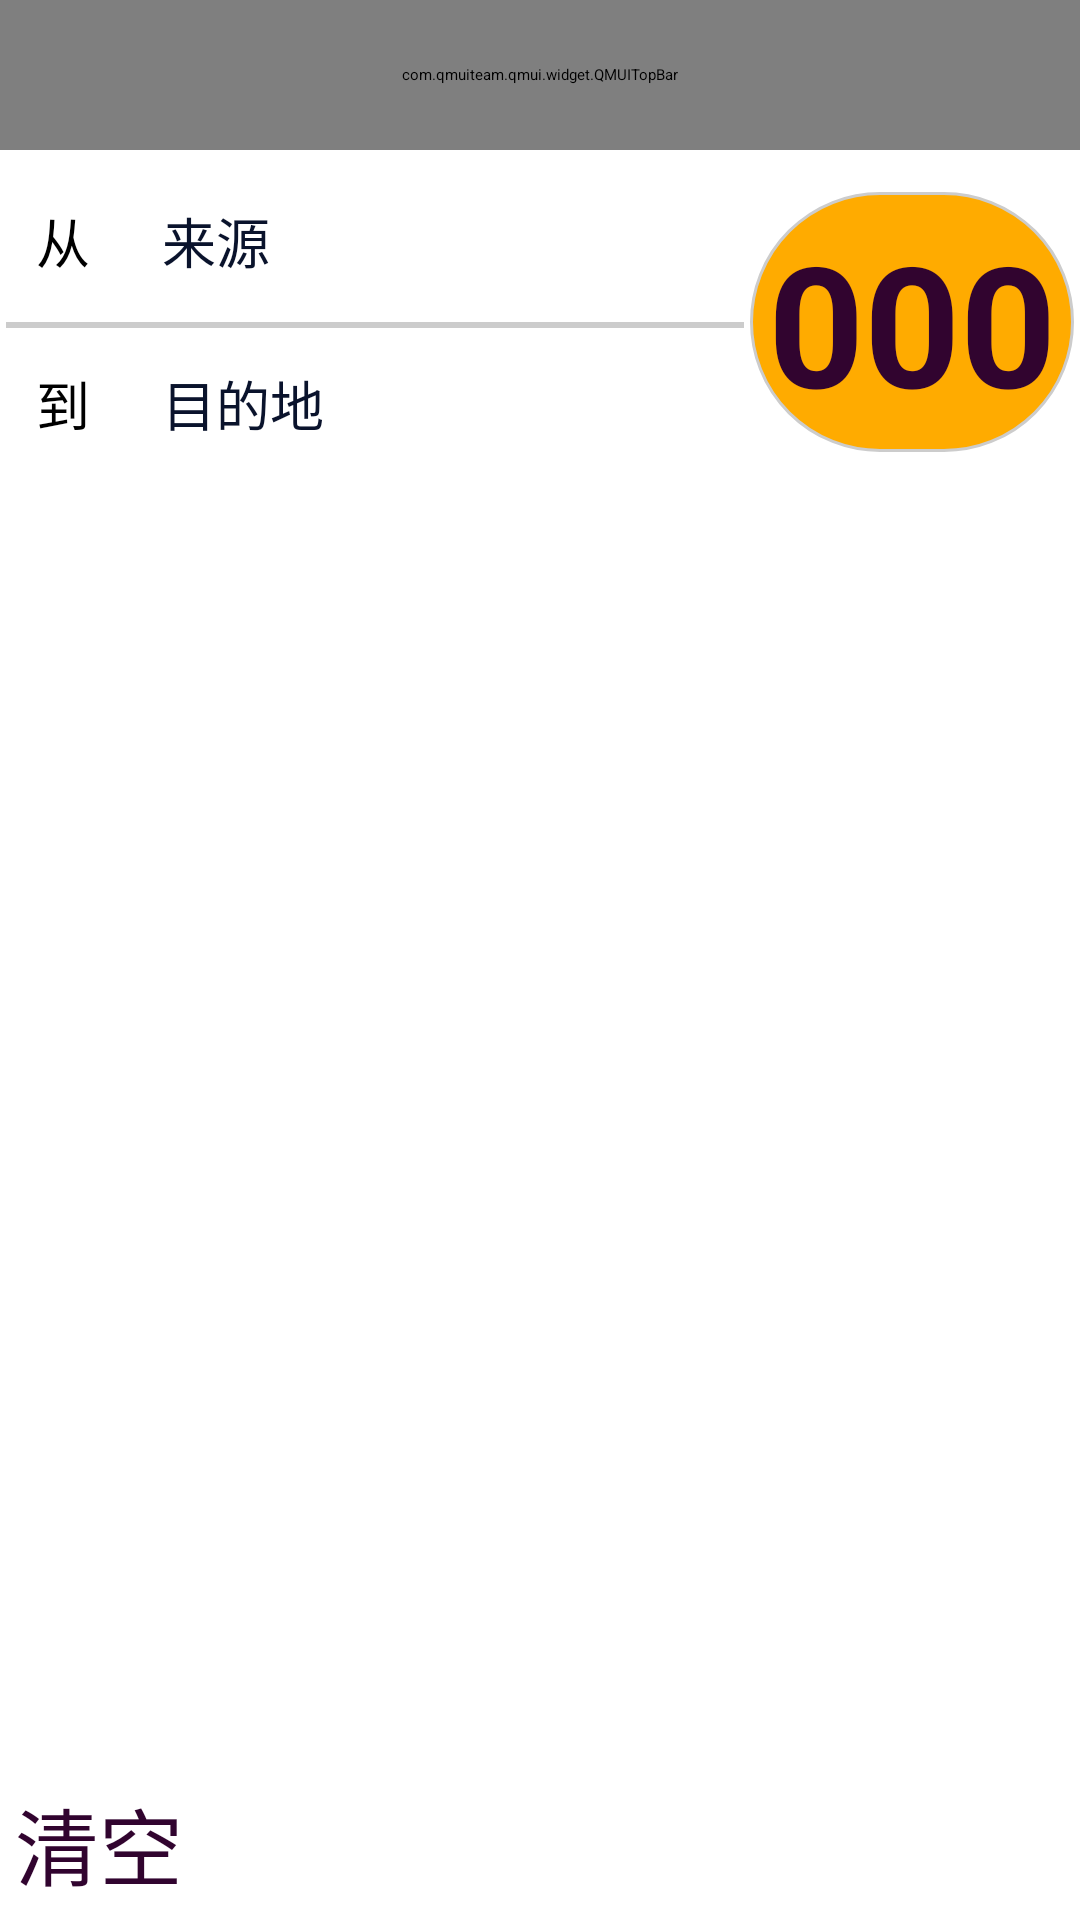

Layout XML and referenced resources for this Android screen:
<!-- AndroidManifest.xml: application theme QMUIAppTheme -->
<!-- res/layout/activity_main.xml -->
<LinearLayout xmlns:android="http://schemas.android.com/apk/res/android"
    xmlns:tools="http://schemas.android.com/tools"
    android:layout_width="match_parent"
    android:layout_height="match_parent"
    xmlns:app="http://schemas.android.com/apk/res-auto"
    tools:context=".MainActivity"
    android:orientation="vertical">

    <com.qmuiteam.qmui.widget.QMUITopBar
        android:id="@+id/topbar"
        android:layout_width="match_parent"
        android:layout_height="50dp"
        android:gravity="center"
        android:background="#1C568F">
        <TextView
            android:text="容器转移"
            android:textColor="#fff"
            android:textSize="22sp"
            android:gravity="center"
            android:layout_width="match_parent"
            android:layout_height="match_parent"
            android:background="#1C486E" />
    </com.qmuiteam.qmui.widget.QMUITopBar>

    <androidx.constraintlayout.widget.ConstraintLayout
        android:layout_width="match_parent"
        android:layout_height="wrap_content"
        android:layout_marginTop="5dp"
        android:orientation="vertical">

        <TextView
            android:id="@+id/provenancehit"
            android:layout_width="wrap_content"
            android:layout_height="wrap_content"
            android:padding="12dp"
            android:layout_weight="0.45"
            android:textSize="18sp"
            android:text="从"
            android:textColorHint="@color/colorTableLine"
            android:gravity="left"
            app:layout_constraintTop_toTopOf="parent"
            app:layout_constraintStart_toStartOf="parent"/>
        <TextView
            android:id="@+id/provenance"
            android:layout_width="wrap_content"
            android:layout_height="wrap_content"
            android:padding="12dp"
            android:textSize="18sp"
            android:hint="来源"
            android:textColorHint="@color/colorTableLine"
            android:gravity="left"
            app:layout_constraintTop_toTopOf="@id/provenancehit"
            app:layout_constraintStart_toEndOf="@+id/provenancehit"/>

        <View
            android:id="@+id/main_div_line"
            android:layout_width="0dp"
            android:layout_height="2dp"
            android:background="@color/div_gray"
            android:layout_margin="2dp"
            android:paddingEnd="12dp"
            app:layout_constraintEnd_toStartOf="@id/readCount"
            app:layout_constraintStart_toStartOf="@id/provenancehit"
            app:layout_constraintTop_toBottomOf="@id/provenancehit"/>
        <TextView
            android:id="@+id/destinationhit"
            android:layout_width="wrap_content"
            android:layout_height="wrap_content"
            android:padding="12dp"
            android:textSize="18sp"
            android:text="到"
            android:textColorHint="@color/colorTableLine"
            android:gravity="left"
            app:layout_constraintTop_toBottomOf="@+id/main_div_line"
            app:layout_constraintStart_toStartOf="@+id/provenancehit"/>
        <TextView
            android:id="@+id/destination"
            android:layout_width="wrap_content"
            android:layout_height="wrap_content"
            android:padding="12dp"
            android:textSize="18sp"
            android:hint="目的地"
            android:textColorHint="@color/colorTableLine"
            android:gravity="left"
            app:layout_constraintTop_toTopOf="@id/destinationhit"
            app:layout_constraintStart_toEndOf="@+id/destinationhit"/>


        <TextView
            android:id="@+id/readCount"
            android:layout_width="wrap_content"
            android:layout_height="wrap_content"
            android:layout_gravity="center"
            android:gravity="center"
            android:text="000"
            android:padding="6dp"
            android:layout_margin="2dp"
            android:textSize="56sp"
            android:textColor="@color/brown3"
            android:background="@drawable/button_he"
            android:textStyle="bold"
            app:layout_constraintEnd_toEndOf="parent"
            app:layout_constraintTop_toTopOf="@id/provenancehit"
            app:layout_constraintBottom_toBottomOf="@+id/destinationhit" />

    </androidx.constraintlayout.widget.ConstraintLayout>

    <RelativeLayout
        android:layout_width="match_parent"
        android:layout_height="match_parent">
        <ListView
            android:id="@+id/boxlistview"
            android:layout_width="match_parent"
            android:layout_height="match_parent"
            android:layout_marginTop="5dp"
            android:layout_marginBottom="58dp"/>

        <LinearLayout
            android:id="@+id/linearbutton"
            android:layout_width="match_parent"
            android:layout_height="wrap_content"
            android:layout_alignParentBottom="true"
            android:layout_margin="5dp">
            <Button
                android:id="@+id/cleanbutton"
                android:layout_width="0dp"
                android:layout_weight="0.3"
                style="@style/dialog_button_no"
                android:text="清空" />

            <Button
                android:id="@+id/submitbutton"
                style="@style/dialog_button_yes"
                android:layout_width="0dp"
                android:layout_weight="0.3"
                android:text="转移" />
        </LinearLayout>

        
        <View
            android:id="@+id/main_darkview"
            android:layout_width="match_parent"
            android:layout_height="match_parent"
            android:background="@color/dark_bg"
            android:visibility="gone" />

    </RelativeLayout>


</LinearLayout>
<!-- resources referenced by this layout -->
<resources>
  <color name="brown3">#31042f</color>
  <color name="colorTableLine">#0a132c</color>
  <color name="dark_bg">#8000</color>
  <color name="div_gray">#ccc</color>
  <!-- drawable button_he (drawable) -->
  <?xml version="1.0" encoding="utf-8"?>
  <shape xmlns:android="http://schemas.android.com/apk/res/android">
  
      <solid android:color="#FFAB00" />
  
      <corners
          android:radius="1dp"
          android:bottomLeftRadius="90dp"
          android:bottomRightRadius="90dp"
          android:topLeftRadius="90dp"
          android:topRightRadius="90dp" >
      </corners>
  
      <stroke
          android:width="1dip"
          android:color="#CCCCCC"/>
  </shape>
  <style name="dialog_button_no">
          <item name="android:layout_height">wrap_content</item>
          <item name="android:layout_marginRight">10dp</item>
          <item name="android:textSize">28sp</item>
          <item name="android:textColor">@color/brown3</item>
          <item name="android:background">@drawable/button_login_edit</item>
      </style>
  <style name="dialog_button_yes">
          <item name="android:layout_height">wrap_content</item>
          <item name="android:layout_marginLeft">10dp</item>
          <item name="android:textSize">28sp</item>
          <item name="android:textColor">@color/colorblack</item>
          <item name="android:background">@drawable/button_round_clean</item>
      </style>
  <style name="QMUIAppTheme" parent="QMUI.Compat.NoActionBar">
          
          
          
          
          
      </style>
  
  
      //登录界面
  <color name="colorblack">#FFFFFF</color>
</resources>
